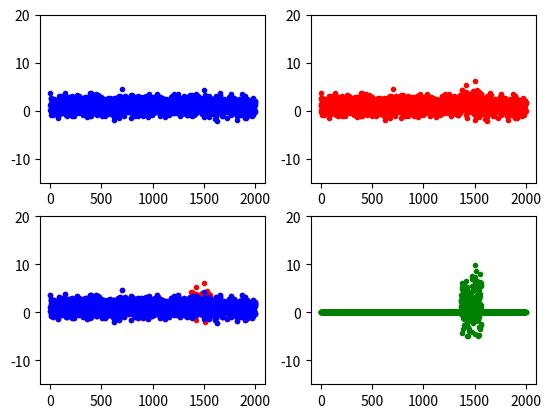

The matplotlib source for this figure:
import numpy as np
from matplotlib import pyplot as plt

L = 2000
l = 200

s1 = np.random.normal(1.0, 2.0, L)
s2 = np.random.normal(0.5, 2.0, L)
s3 = np.random.normal(2.0, 2.0, L) 
f0 = np.random.normal(1.4, 3.0, l)

s = (s1+s2+s3)/(1.0+0.5+2.0)
f1 = np.zeros(L)
index = np.random.randint(0, L-l)
for j in range(l):
	f1[j+index] += f0[j]
f = ((s1+s2+s3)+f1)/(1.0+0.5+2.0)

print('check:',np.array_equal(f,s))
	
k1=-15
k2=20

plt.figure(1)
plt.subplot(2,2,1)
plt.ylim((k1,k2))
plt.plot(s, 'b.')

plt.subplot(2,2,2)
plt.ylim((k1,k2))
plt.plot(f, 'r.')

plt.subplot(2,2,3)
plt.ylim((k1,k2))
plt.plot(f, 'r.', s, 'b.', )

plt.subplot(2,2,4)
plt.ylim((k1,k2))
plt.plot(f1, 'g.')

plt.savefig('data.png')
